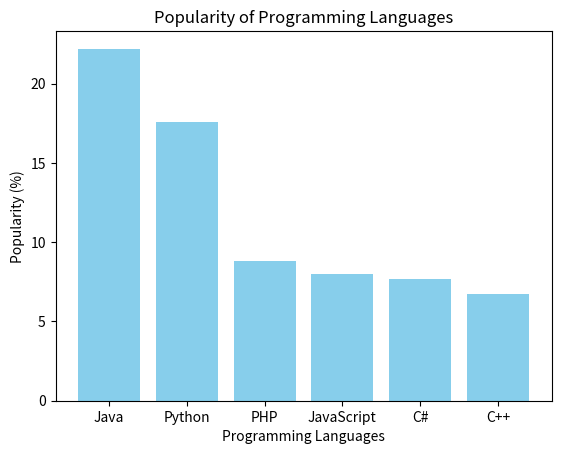

Generate this figure with matplotlib:
# [redacted]
import matplotlib.pyplot as plt
languages = ['Java', 'Python', 'PHP', 'JavaScript', 'C#', 'C++']
popularity = [22.2, 17.6, 8.8, 8, 7.7, 6.7]
plt.bar(languages, popularity, color='skyblue')
plt.xlabel('Programming Languages')
plt.ylabel('Popularity (%)')
plt.title('Popularity of Programming Languages')
plt.show()